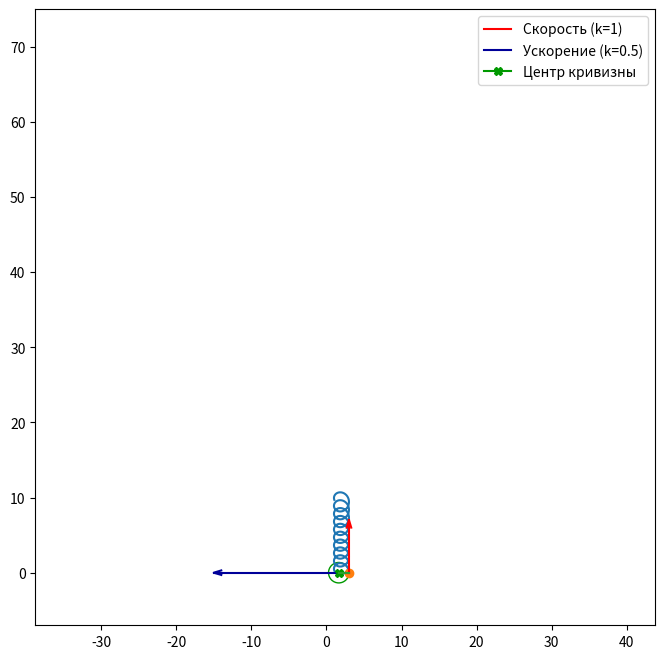

Recreate this plot in Python.
import numpy as np
import matplotlib.pyplot as plt
from matplotlib.animation import FuncAnimation
import sympy as sp

START_T = 0


def Rot2D(X, Y, Alpha):
    RotX = X * np.cos(Alpha) - Y * np.sin(Alpha)
    RotY = X * np.sin(Alpha) + Y * np.cos(Alpha)
    return RotX, RotY


t = sp.Symbol('t')

x = 2 + sp.cos(6 * t)
y = t + sp.sin(6 * t)
Vx = sp.diff(x, t)
Vy = sp.diff(y, t)
Wx = sp.diff(Vx, t)
Wy = sp.diff(Vy, t)

F_x = sp.lambdify(t, x)
F_y = sp.lambdify(t, y)
F_Vx = sp.lambdify(t, Vx)
F_Vy = sp.lambdify(t, Vy)
F_Wx = sp.lambdify(t, Wx)
F_Wy = sp.lambdify(t, Wy)

t = np.linspace(0, 10, 1001)

x = F_x(t)
y = F_y(t)
Vx = F_Vx(t)
Vy = F_Vy(t)
Wx = F_Wx(t)
Wy = F_Wy(t)

# график
fig = plt.figure(figsize=(8, 8))
ax = fig.add_subplot(1, 1, 1)
ax.axis('equal')
ax.set(xlim=[1, 4], ylim=[-7, 75])
ax.plot(x, y)

# точка
dot = ax.plot(x[START_T], y[START_T], marker='o')[0]

k_V = 1
# сокрость
V_line = \
ax.plot([x[START_T], x[START_T] + k_V * Vx[START_T]], [y[START_T], y[START_T] + k_V * Vy[START_T]], color=[1, 0, 0])[0]

# стрелка скорости
Alpha_V = np.arctan2(Vy, Vx)
a = 1
b = 0.3
x_arr = np.array([-a, 0, -a])
y_arr = np.array([b, 0, -b])
RotVX, RotVY = Rot2D(x_arr, y_arr, Alpha_V[START_T])
V_Arrow = ax.plot(x[START_T] + k_V * Vx[START_T] + RotVX, y[START_T] + k_V * Vy[START_T] + RotVY, color=[1, 0, 0],
                  label="Скорость (k=1)")[0]

k_W = 0.5
# ускорение
W_line = \
ax.plot([x[START_T], x[START_T] + k_W * Wx[START_T]], [y[START_T], y[START_T] + k_W * Wy[START_T]], color=[0, 0, 0.6],
        label="Ускорение (k=0.5)")[0]

# стрелка ускорения
Alpha_W = np.arctan2(Wy, Wx)
RotWX, RotWY = Rot2D(x_arr, y_arr, Alpha_W[START_T])
W_Arrow = ax.plot(x[START_T] + k_W * Wx[START_T] + RotWX, y[START_T] + k_W * Wy[START_T] + RotWY, color=[0, 0, 0.6])[0]

# центр кривизны
CurvX = x - Vy * ((Vx ** 2 + Vy ** 2) / (Vx * Wy - Vy * Wx))
CurvY = y - Vx * ((Vx ** 2 + Vy ** 2) / (Vx * Wy - Vy * Wx))
Curv_Center = ax.plot(CurvX[START_T], CurvY[START_T], marker='X', color=[0, 0.6, 0], label="Центр кривизны")[0]
Curv_Rline = ax.plot([x[START_T], CurvX[START_T]], [y[START_T], CurvY[START_T]])[0]

Curv_R = (Vx ** 2 + Vy ** 2) ** (1.5) / (Vx * Wy - Vy * Wx)
Circle_X = Curv_R * np.cos(t)
Circle_Y = Curv_R * np.sin(t)

Circle_ = plt.Circle((CurvX[START_T], CurvY[START_T]), Curv_R[START_T], color=[0, 0.6, 0], fill=0)
Curv_Circle = ax.add_artist(Circle_)


# анимация
def TheMagicOfThtMovement(i):
    dot.set_data(x[i], y[i])

    Curv_Center.set_data([CurvX[i]], [CurvY[i]])

    Curv_Rline.set_data([x[i], CurvX[i]], [y[i], CurvY[i]])

    Curv_Circle.center = ([CurvX[i]], [CurvY[i]])
    Curv_Circle.set_radius(Curv_R[i])

    V_line.set_data([x[i], x[i] + k_V * Vx[i]], [y[i], y[i] + k_V * Vy[i]])

    RotVX, RotVY = Rot2D(x_arr, y_arr, Alpha_V[i])
    V_Arrow.set_data(x[i] + k_V * Vx[i] + RotVX, y[i] + k_V * Vy[i] + RotVY)

    W_line.set_data([x[i], x[i] + k_W * Wx[i]], [y[i], y[i] + k_W * Wy[i]])

    RotWX, RotWY = Rot2D(x_arr, y_arr, Alpha_W[i])
    W_Arrow.set_data(x[i] + k_W * Wx[i] + RotWX, y[i] + k_W * Wy[i] + RotWY)

    return [dot, Curv_Center, Curv_Rline, Curv_Circle, V_line, V_Arrow, W_line, W_Arrow]


kino = FuncAnimation(fig, TheMagicOfThtMovement, frames=len(t), interval=12)

ax.legend()

plt.show()
